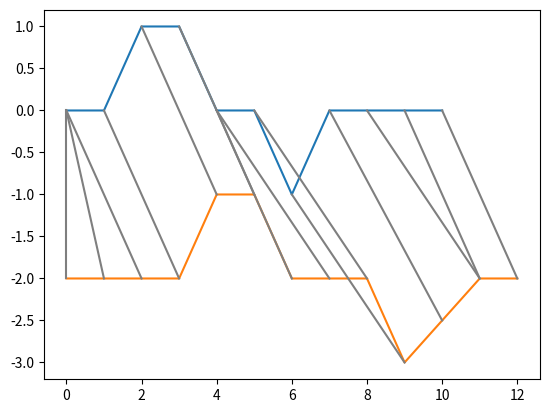

Generate this figure with matplotlib:
import matplotlib.pyplot as plt
import numpy as np


def dtw(ts1, ts2):
    n, m = len(ts1), len(ts2)
    dtw_cost_matrix = np.zeros((n + 1, m + 1))
    dtw_trace_matrix = np.zeros((n + 1, m + 1))
    dtw_path = []
    for i in range(n + 1):
        for j in range(m + 1):
            dtw_cost_matrix[i, j] = np.inf
            dtw_trace_matrix[i, j] = np.inf
    dtw_cost_matrix[0, 0] = 0
    dtw_trace_matrix[0, 0] = 0

    for i in range(1, n + 1):
        for j in range(1, m + 1):
            cost = abs(ts1[i - 1] - ts2[j - 1])
            last_min = np.min([dtw_cost_matrix[i - 1, j - 1], dtw_cost_matrix[i - 1, j], dtw_cost_matrix[i, j - 1]])
            # 0 from diagonal before - 1 from above - 2 from left
            from_where = np.argmin([dtw_cost_matrix[i - 1, j - 1], dtw_cost_matrix[i - 1, j], dtw_cost_matrix[i, j - 1]])
            dtw_cost_matrix[i, j] = cost + last_min
            dtw_trace_matrix[i, j] = from_where

    while True:
        if n == 0 and m == 0:
            break
        else:
            dtw_path.append((n - 1, m - 1))
            if dtw_trace_matrix[n, m] == 0:
                n, m = n - 1, m - 1
            elif dtw_trace_matrix[n, m] == 1:
                n, m = n - 1, m
            else:
                n, m = n, m - 1
    dtw_path = dtw_path[::-1]
    return dtw_cost_matrix, dtw_path

if __name__ == "__main__":
    # Define the two time series
    x = np.array([0, 0, 1, 1, 0, 0, -1, 0, 0, 0, 0])
    y = np.array([0, 0, 0, 0, 1, 1, 0, 0, 0, -1, -0.5, 0, 0])

    # Perform dynamic time warping
    # cost matrix and the path (tuple is matched indices in time series 1 and 2)
    cost_matrix, dtw_path = dtw(x, y)

    plt.plot(x)
    # Shifting signal y to illustrate the connections made by DTW
    plt.plot(y-2)
    for i in range(len(dtw_path)):
        plt.plot([dtw_path[i][0], dtw_path[i][1]], [x[dtw_path[i][0]], y[dtw_path[i][1]]-2], c="C7")
    plt.show()
